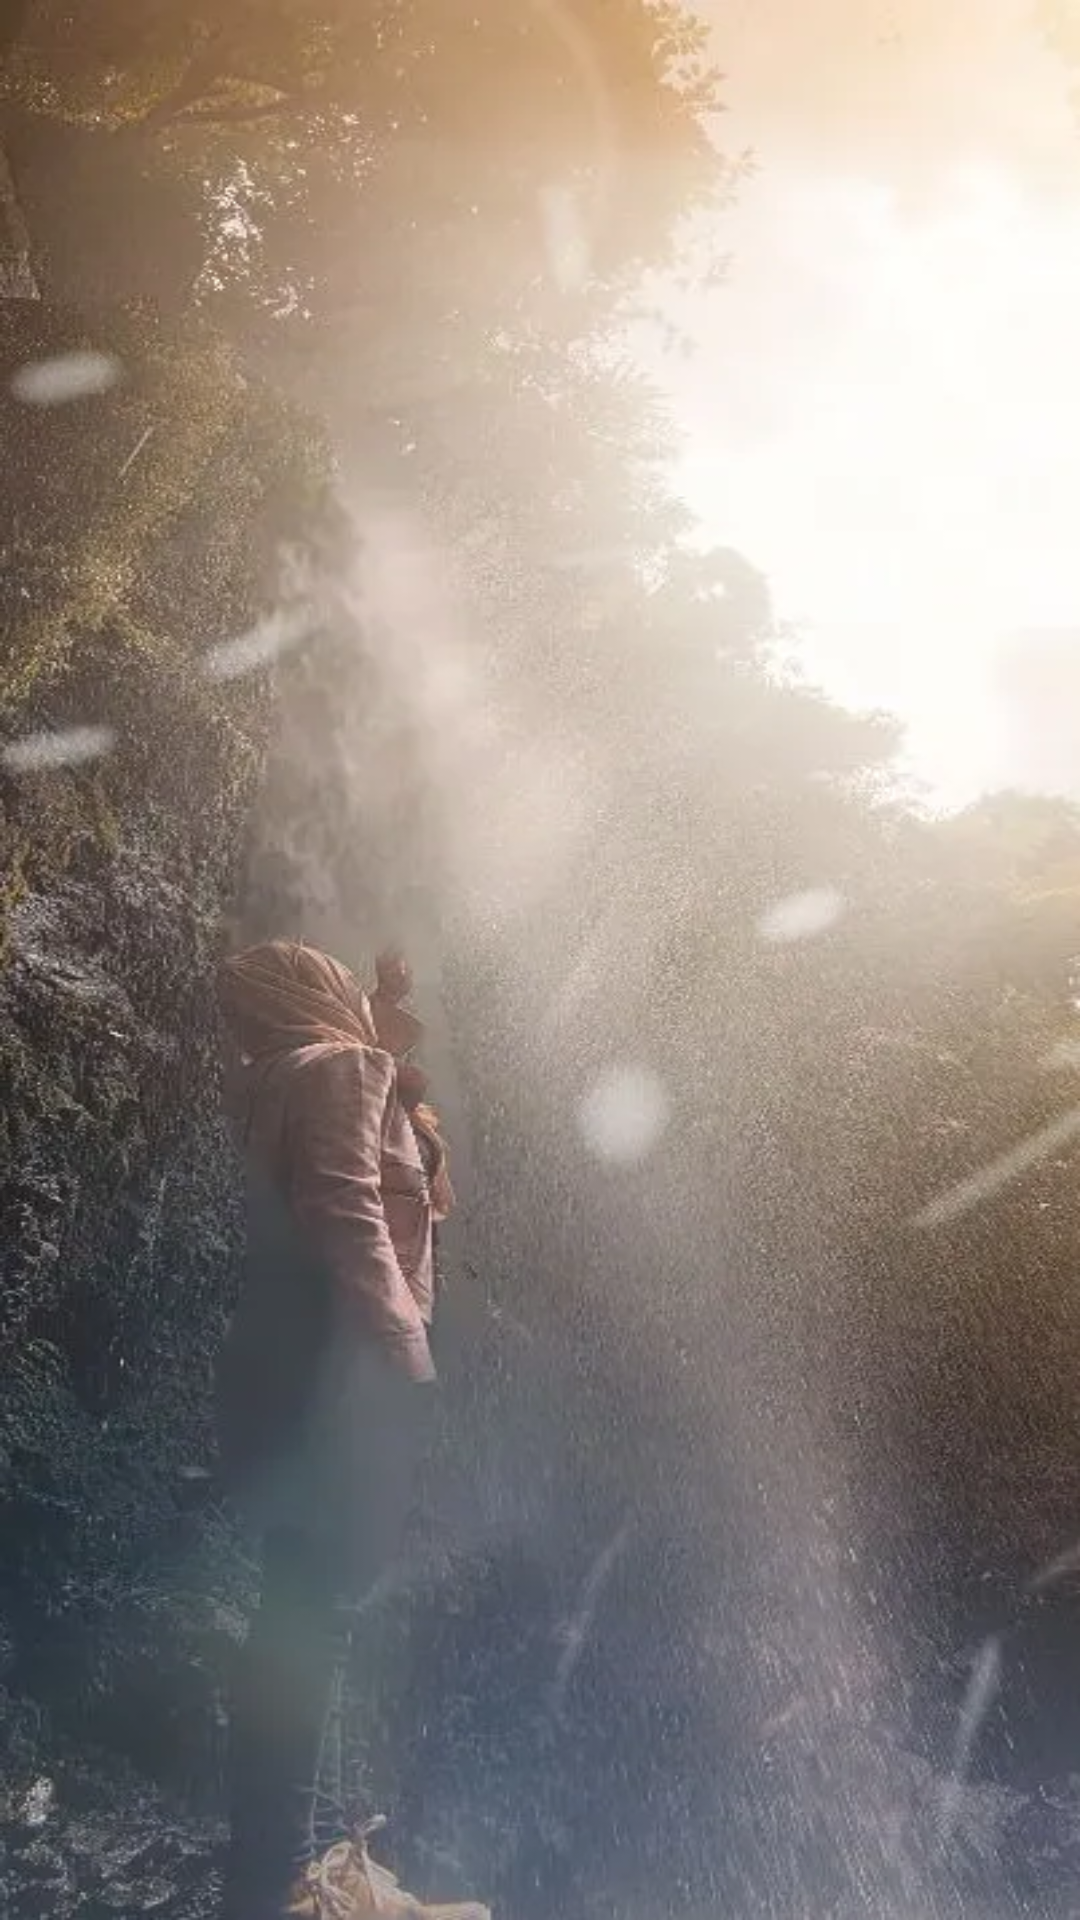

Here is an Android app screen rendered from its layout file. Give the layout XML and the strings, colors and styles it references.
<!-- AndroidManifest.xml: application theme Theme.TrailForge -->
<!-- res/layout/activity_view_photo.xml -->
<?xml version="1.0" encoding="utf-8"?>
<LinearLayout xmlns:android="http://schemas.android.com/apk/res/android"
    android:layout_width="match_parent"
    android:layout_height="match_parent"
    android:orientation="vertical"
    android:background="@drawable/wallpaper_homepage">

    <androidx.recyclerview.widget.RecyclerView
        android:id="@+id/recyclerView"
        android:layout_width="match_parent"
        android:layout_height="match_parent" />
</LinearLayout>
<!-- resources referenced by this layout -->
<resources>
  <!-- drawable wallpaper_homepage: png bitmap (drawable, 489669 bytes) -->
  <style name="Theme.TrailForge" parent="Theme.AppCompat.Light.NoActionBar">
          
          <item name="colorPrimary">@color/purple_500</item>
          <item name="colorPrimaryDark">@color/purple_700</item>
          <item name="colorAccent">@color/teal_200</item>
      </style>
  <!-- not gathered from this repository: default colours our renderer supplied (Android Studio template values) -->
  <color name="purple_500">#FF6200EE</color>
  <color name="purple_700">#FF3700B3</color>
  <color name="teal_200">#FF03DAC5</color>
</resources>
